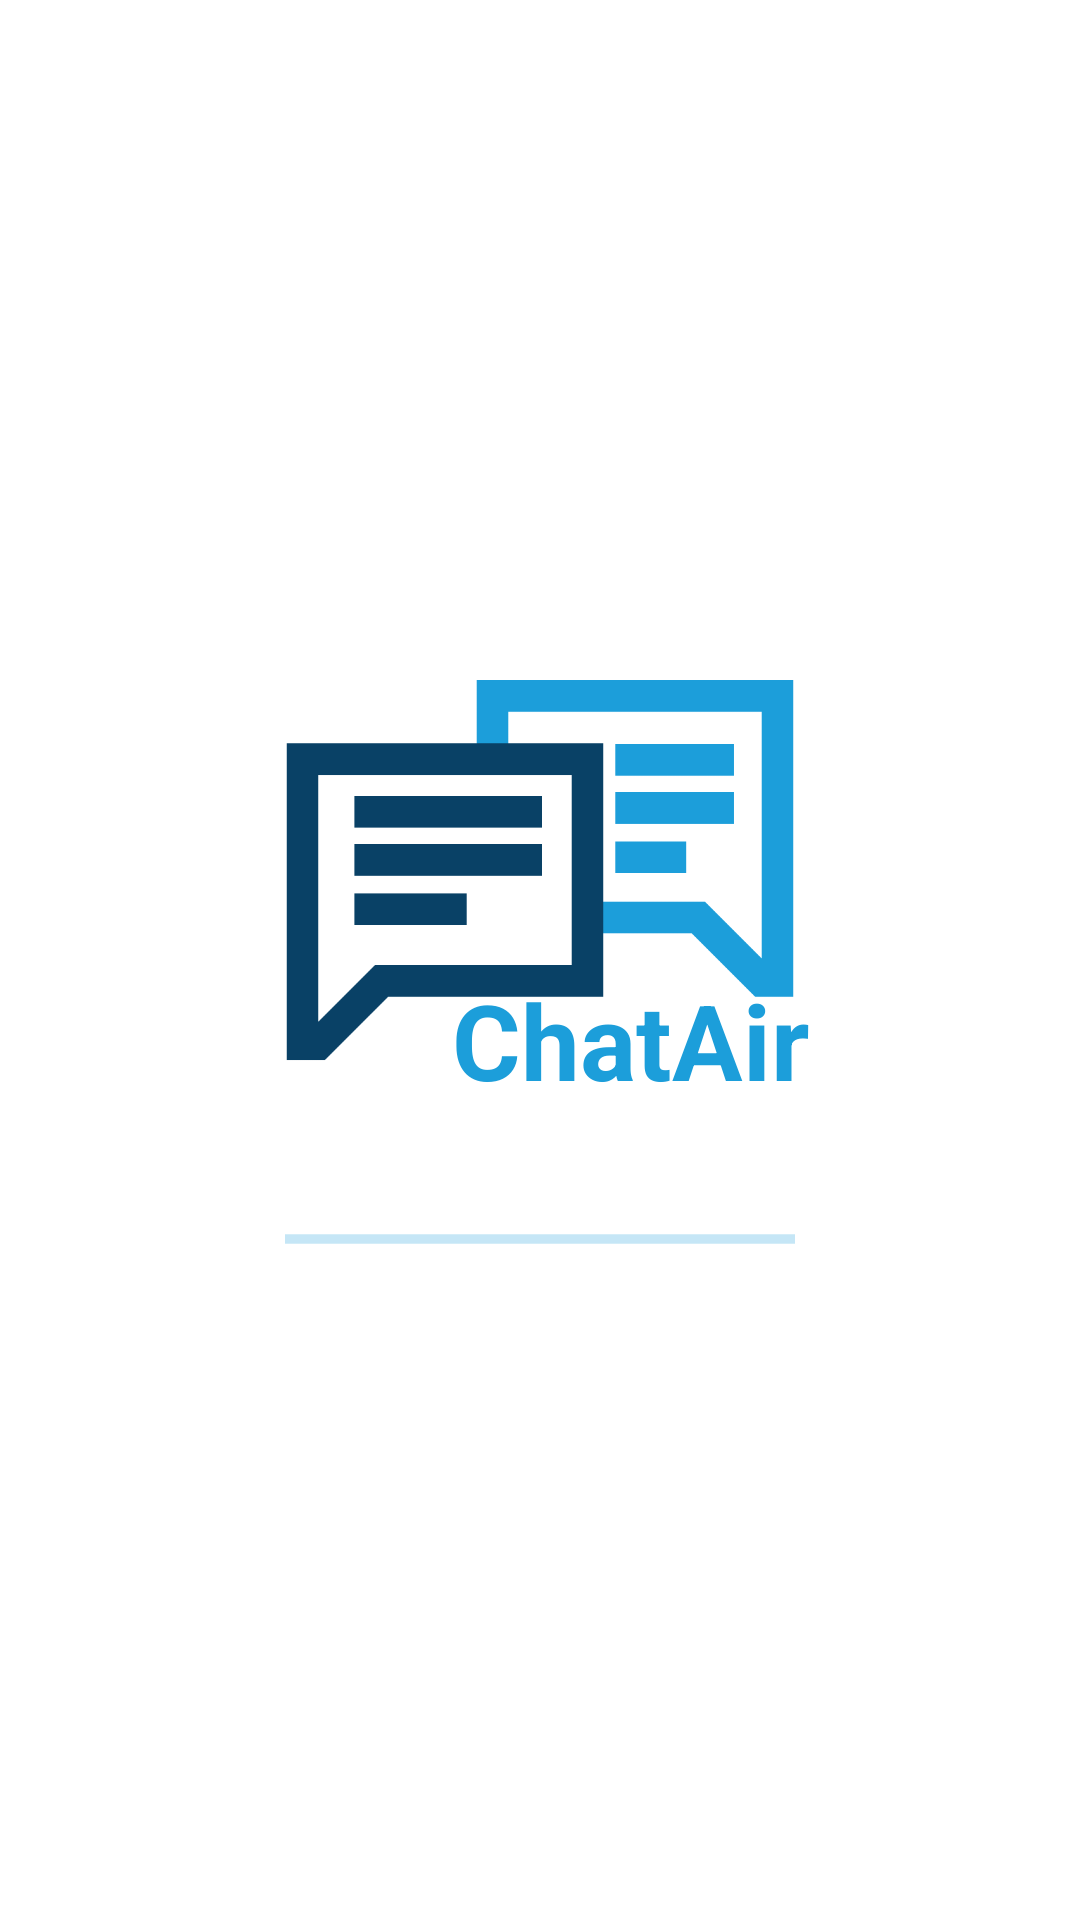

Here is an Android app screen rendered from its layout file. Give the layout XML and the strings, colors and styles it references.
<!-- AndroidManifest.xml: application theme AppTheme -->
<!-- res/layout/activity_splash.xml -->
<?xml version="1.0" encoding="utf-8"?>
<androidx.constraintlayout.widget.ConstraintLayout xmlns:android="http://schemas.android.com/apk/res/android"
    xmlns:app="http://schemas.android.com/apk/res-auto"
    xmlns:tools="http://schemas.android.com/tools"
    android:layout_width="match_parent"
    android:layout_height="match_parent"
    tools:context=".ui.screens.splash.SplashActivity">

    <androidx.appcompat.widget.AppCompatImageView
        android:id="@+id/imgAppLogoIcon"
        android:layout_width="190dp"
        android:layout_height="190dp"
        app:srcCompat="@drawable/app_logo_icon"
        android:layout_marginBottom="60dp"
        app:layout_constraintStart_toStartOf="parent"
        app:layout_constraintTop_toTopOf="parent"
        app:layout_constraintBottom_toBottomOf="parent"
        app:layout_constraintEnd_toEndOf="parent"
        />

    <androidx.appcompat.widget.AppCompatTextView
        android:id="@+id/tvChatAir"
        android:layout_width="wrap_content"
        android:layout_height="wrap_content"
        android:text="@string/text_chatAir"
        android:textColor="@color/colorApp"
        android:textStyle="bold"
        android:textSize="35sp"
        android:layout_marginStart="60dp"
        app:layout_constraintStart_toStartOf="parent"
        app:layout_constraintEnd_toEndOf="parent"
        app:layout_constraintBottom_toBottomOf="@+id/imgAppLogoIcon"
        android:layout_marginLeft="50dp"
        android:layout_marginBottom="15dp"/>

    <ProgressBar
        android:id="@+id/progress_chatAir"
        android:layout_width="0dp"
        android:layout_height="wrap_content"
        android:layout_marginTop="20dp"
        android:theme="@style/AppTheme"
        android:indeterminate="true"
        android:indeterminateTint="@color/colorApp"
        android:layout_marginStart="10dp"
        android:layout_marginEnd="10dp"
        app:layout_constraintStart_toStartOf="@+id/imgAppLogoIcon"
        app:layout_constraintEnd_toEndOf="@+id/imgAppLogoIcon"
        app:layout_constraintTop_toBottomOf="@+id/imgAppLogoIcon"
        style="@style/Widget.AppCompat.ProgressBar.Horizontal"/>

</androidx.constraintlayout.widget.ConstraintLayout>
<!-- resources referenced by this layout -->
<resources>
  <color name="colorApp">#1C9EDA</color>
  <!-- drawable app_logo_icon: png bitmap (drawable, 8143 bytes) -->
  <string name="text_chatAir">ChatAir</string>
  <style name="AppTheme" parent="Theme.MaterialComponents.DayNight.NoActionBar">
          
          <item name="colorPrimary">@color/colorPrimary</item>
          <item name="colorPrimaryDark">@color/colorPrimaryDark</item>
          <item name="colorAccent">@color/colorAccent</item>
  
          <item name="colorControlNormal">@color/colorPrimary</item>
      </style>
  <color name="colorPrimary">#1C9EDA</color>
  <color name="colorPrimaryDark">#00574B</color>
  <color name="colorAccent">#D81B60</color>
</resources>
